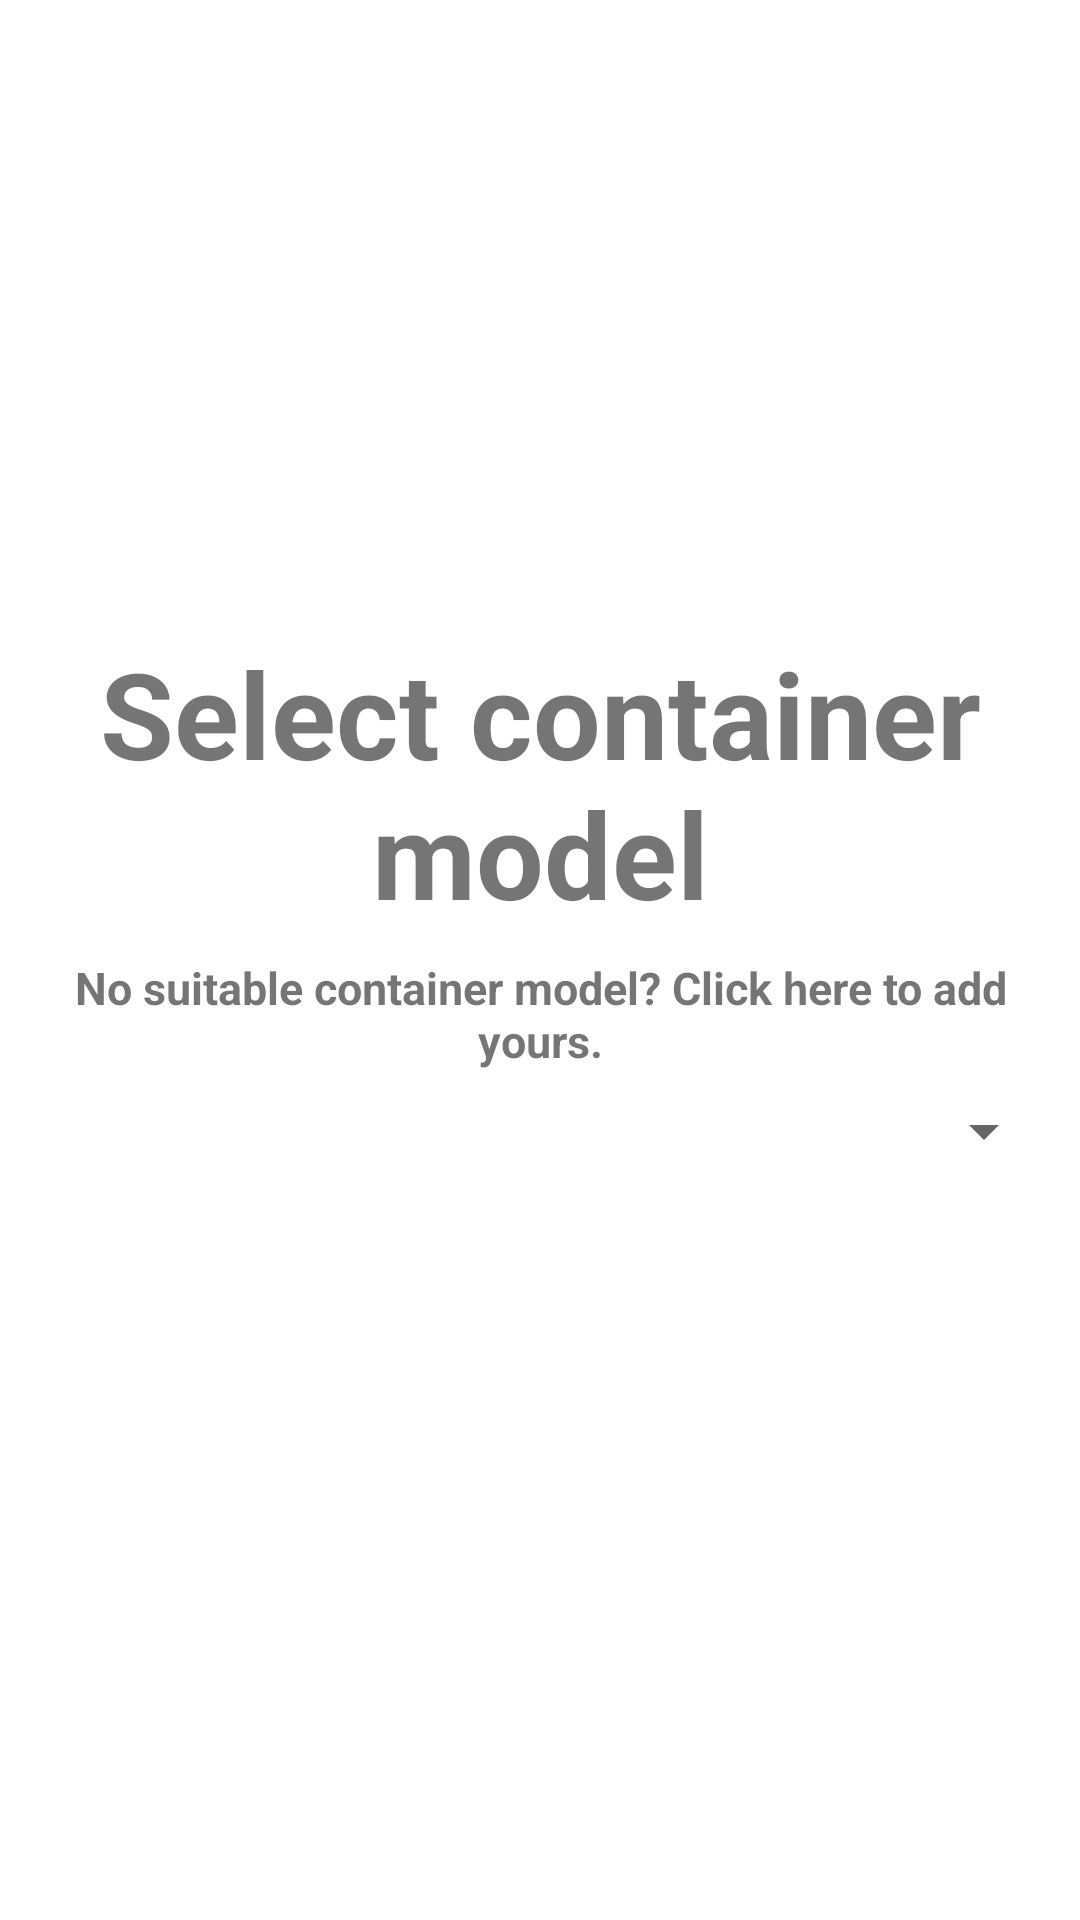

Reconstruct the res/layout file that produces this screen, plus the resources it refers to.
<!-- AndroidManifest.xml: application theme Theme.EMI -->
<!-- res/layout/activity_logistic_attributing.xml -->
<FrameLayout xmlns:android="http://schemas.android.com/apk/res/android"
    xmlns:tools="http://schemas.android.com/tools"
    android:layout_width="match_parent"
    android:layout_height="match_parent"
    android:layout_gravity="center"
    android:padding="8dp">

    
    <LinearLayout
        android:layout_width="match_parent"
        android:layout_height="match_parent"
        android:gravity="center">

        
        <ScrollView
            android:layout_width="match_parent"
            android:layout_height="wrap_content"
            android:fillViewport="true"
            tools:ignore="UselessParent">

            <LinearLayout
                android:layout_width="match_parent"
                android:layout_height="wrap_content"
                android:orientation="vertical"
                android:gravity="center">

                <LinearLayout
                    android:id="@+id/containerModelLayout"
                    android:layout_width="match_parent"
                    android:layout_height="wrap_content"
                    android:orientation="vertical"
                    android:gravity="center" >

                    <TextView
                        android:id="@+id/textContainerModel"
                        android:layout_width="wrap_content"
                        android:layout_height="wrap_content"
                        android:text="Select container model"
                        android:textSize="40sp"
                        android:textStyle="bold"
                        android:gravity="center"
                        android:layout_marginBottom="8dp"
                        tools:ignore="HardcodedText" />

                    <TextView
                        android:id="@+id/textNewContainerModel"
                        android:layout_width="wrap_content"
                        android:layout_height="wrap_content"
                        android:text="No suitable container model? Click here to add yours."
                        android:textSize="15sp"
                        android:gravity="center"
                        android:textStyle="bold"
                        android:layout_marginBottom="8dp"
                        tools:ignore="HardcodedText" />

                    
                    <Spinner
                        android:id="@+id/containerModelSpinner"
                        android:layout_width="match_parent"
                        android:layout_height="wrap_content"
                        android:layout_marginBottom="40dp"
                        android:spinnerMode="dropdown"
                        tools:ignore="TouchTargetSizeCheck" />

                </LinearLayout>

                <LinearLayout
                    android:id="@+id/containerLayout"
                    android:layout_width="match_parent"
                    android:layout_height="wrap_content"
                    android:orientation="vertical"
                    android:layout_marginTop="8dp"
                    android:gravity="center"
                    android:visibility="gone" >

                    <TextView
                        android:id="@+id/textContainer"
                        android:layout_width="wrap_content"
                        android:layout_height="wrap_content"
                        android:text="Scan container's QR code"
                        android:textSize="40sp"
                        android:gravity="center"
                        android:textStyle="bold"
                        android:layout_marginBottom="8dp"
                        tools:ignore="HardcodedText" />

                    <Button
                        android:id="@+id/scanButtonContainer"
                        android:layout_width="wrap_content"
                        android:layout_height="wrap_content"
                        android:layout_marginBottom="8dp"
                        android:textSize="30sp"
                        android:text="Value"
                        tools:ignore="HardcodedText" />

                </LinearLayout>
            </LinearLayout>
        </ScrollView>
    </LinearLayout>

    
    <include
        layout="@layout/scanner_layout"
        android:id="@+id/scanLayout"
        android:layout_width="match_parent"
        android:layout_height="match_parent"
        android:layout_marginBottom="16dp"/>

</FrameLayout>
<!-- res/layout/scanner_layout.xml (included above) -->
<?xml version="1.0" encoding="utf-8"?>
<LinearLayout xmlns:android="http://schemas.android.com/apk/res/android"
    xmlns:tools="http://schemas.android.com/tools"
    android:id="@+id/scanLayout"
    android:layout_width="match_parent"
    android:layout_height="match_parent"
    android:orientation="vertical"
    android:visibility="gone"
    android:background="#90FFFFFF"
    android:padding="0dp"
    android:gravity="center">

    
    <ScrollView
        android:layout_width="match_parent"
        android:layout_height="wrap_content"
        android:fillViewport="true"
        tools:ignore="UselessParent">

        <LinearLayout
            android:layout_width="match_parent"
            android:layout_height="wrap_content"
            android:orientation="vertical"
            android:gravity="center">

            
            <TextView
                android:id="@+id/scanStatus"
                android:layout_width="wrap_content"
                android:layout_height="wrap_content"
                android:text=""
                android:textSize="40sp"
                android:textColor="@color/black"
                android:gravity="center"
                android:textStyle="bold"
                android:layout_marginBottom="30dp"
                android:layout_gravity="center" />

            
            <FrameLayout
                android:layout_width="345dp"
                android:layout_height="345dp"
                android:layout_gravity="center">

                
                <androidx.camera.view.PreviewView
                    android:id="@+id/previewView"
                    android:layout_width="300dp"
                    android:layout_height="300dp"
                    android:layout_gravity="center"
                    android:background="#DDDDDD" />

                
                <ImageButton
                    android:id="@+id/closeButton"
                    android:layout_width="45dp"
                    android:layout_height="45dp"
                    android:layout_gravity="top|end"
                    android:foregroundGravity="center"
                    android:contentDescription="Close scanner"
                    android:src="@android:drawable/ic_menu_close_clear_cancel"
                    android:background="@drawable/close_button_background"
                    android:layout_margin="5dp"
                    tools:ignore="HardcodedText" />

                
                <ImageButton
                    android:id="@+id/flashlightButton"
                    android:layout_width="45dp"
                    android:layout_height="45dp"
                    android:layout_gravity="top|start"
                    android:contentDescription="activate or deactivate flashlight"
                    android:foregroundGravity="center"
                    android:src="@drawable/flash_off"
                    android:background="@drawable/flashlight_button_background"
                    android:layout_margin="5dp"
                    tools:ignore="HardcodedText" />
            </FrameLayout>

            
            <Button
                android:id="@+id/noneButton"
                android:layout_width="300dp"
                android:layout_height="wrap_content"
                android:textSize="40sp"
                android:text="Set None"
                android:visibility="gone"
                android:layout_marginTop="16dp"
                android:layout_gravity="center"
                tools:ignore="HardcodedText" />
        </LinearLayout>
    </ScrollView>
</LinearLayout>
<!-- resources referenced by this layout -->
<resources>
  <color name="black">#FF000000</color>
  <!-- drawable close_button_background (drawable) -->
  <shape xmlns:android="http://schemas.android.com/apk/res/android">
      <solid android:color="#80ff2d2d" /> 
  
      
      <corners android:radius="250dp" />
  </shape>
  <!-- drawable flash_off (drawable) -->
  <vector xmlns:android="http://schemas.android.com/apk/res/android"
      android:width="45dp"
      android:height="45dp"
      android:viewportWidth="512"
      android:viewportHeight="512">
    <path
        android:pathData="M135.6,175.5c-10.6,3.8 -16.4,16.8 -12.1,27.1 0.8,1.9 8.1,12.1 16.2,22.7 22.3,29.1 26,34 38.1,49.9l11.1,14.7 0.1,93.8 0,93.8 3.1,6.3c3.6,7.3 9.6,12.4 17.2,14.7 7.5,2.2 86,2.2 93.3,-0 7.8,-2.4 13.7,-7.4 17.3,-14.7l3.1,-6.3 0,-93.8 0.1,-93.8 10.7,-14.2c5.9,-7.8 13,-17.1 15.8,-20.7 25.1,-32.5 37.7,-49.5 38.9,-52.4 4.5,-10.7 -2.2,-24.5 -13.2,-27.5 -2.6,-0.7 -41.8,-1.1 -119.8,-1.1 -95.9,0.1 -116.7,0.3 -119.9,1.5zM282,358.5l0,39.5 -26,-0 -26,-0 0,-39.5 0,-39.5 26,-0 26,-0 0,39.5z"
        android:fillColor="#000000"
        android:strokeColor="#00000000"/>
  </vector>
  <!-- drawable flashlight_button_background (drawable) -->
  <shape xmlns:android="http://schemas.android.com/apk/res/android">
      <solid android:color="#80000000" /> 
  
      
      <corners android:radius="250dp" />
  </shape>
  <style name="Theme.EMI" parent="Theme.MaterialComponents.DayNight.DarkActionBar">
          
          <item name="colorPrimary">@color/gold</item>
          <item name="colorPrimaryVariant">@color/gold_2</item>
          <item name="colorOnPrimary">@color/white</item>
          
          <item name="colorSecondary">@color/gold_1</item>
          <item name="colorSecondaryVariant">@color/gold_3</item>
          <item name="colorOnSecondary">@color/black</item>
          
          <item name="android:statusBarColor">?attr/colorPrimaryVariant</item>
          
      </style>
  <color name="gold">#AA9537</color>
  <color name="gold_2">#958659</color>
  <color name="white">#FFFFFFFF</color>
  <color name="gold_1">#AB9845</color>
  <color name="gold_3">#A99D7A</color>
</resources>
